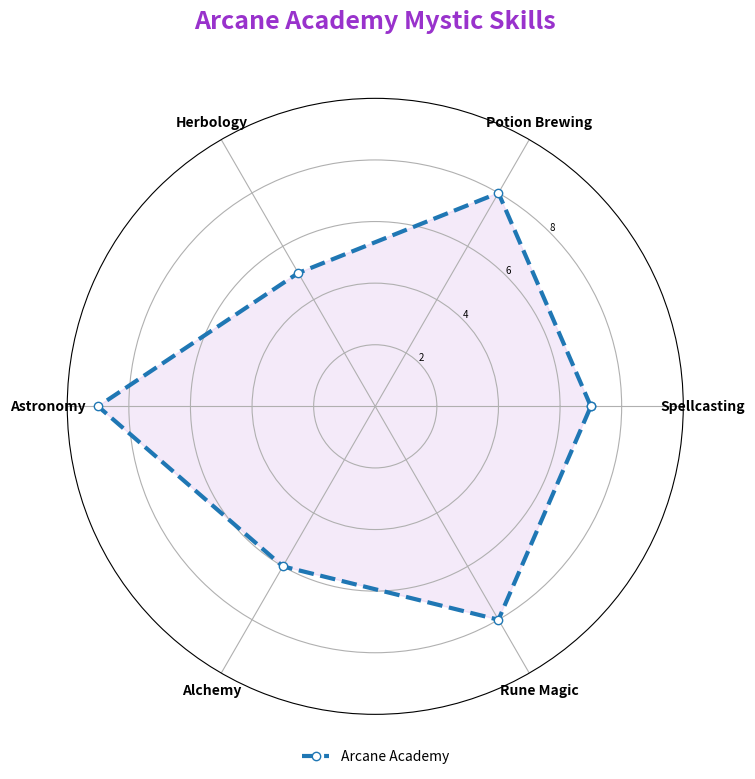
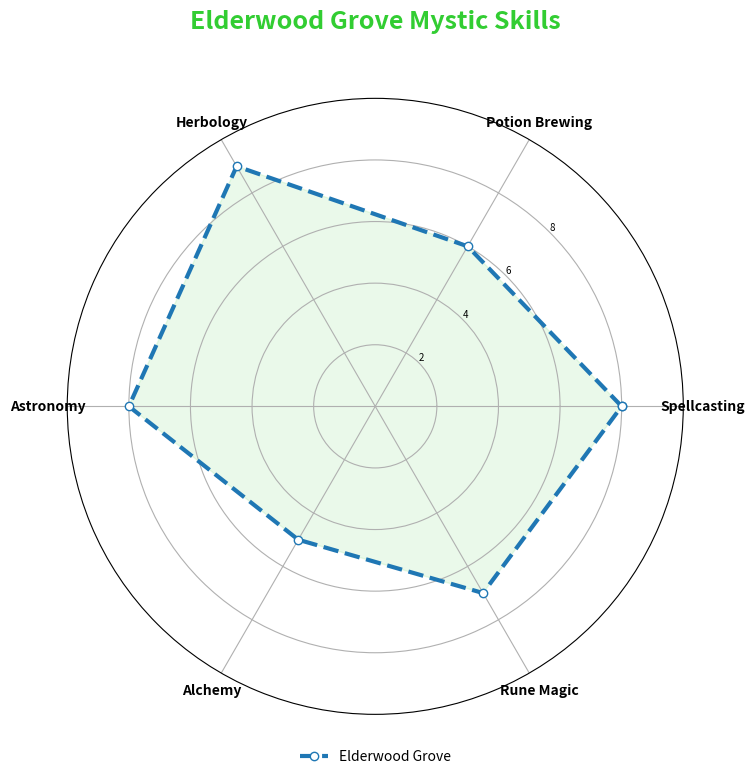
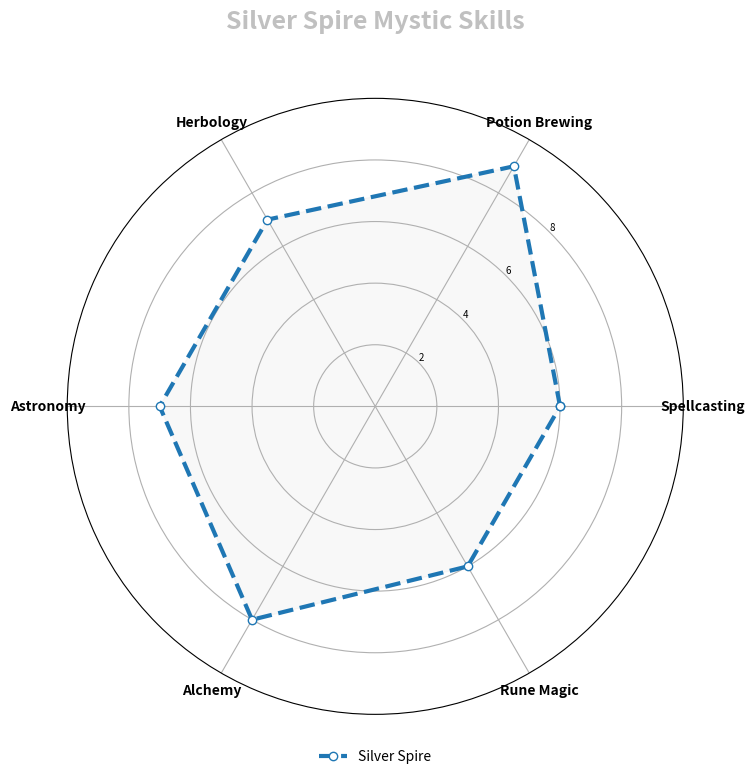
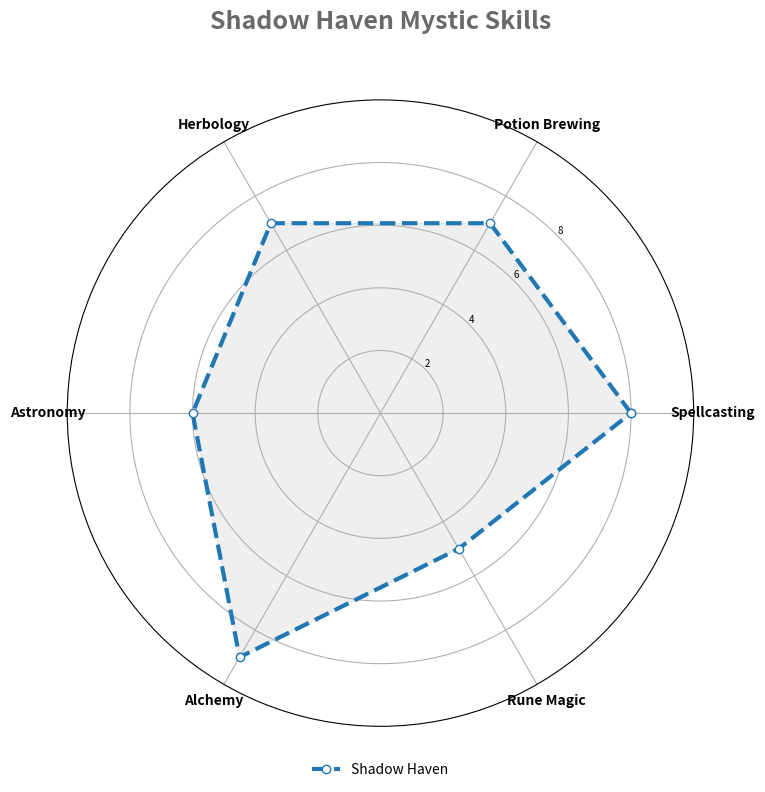

Recreate these plots in Python, in order.
import numpy as np
import matplotlib.pyplot as plt
from math import pi

domains = ['Spellcasting', 'Potion Brewing', 'Herbology', 
           'Astronomy', 'Alchemy', 'Rune Magic']

arcane_academy = [7, 8, 5, 9, 6, 8]
elderwood_grove = [8, 6, 9, 8, 5, 7]
silver_spire = [6, 9, 7, 7, 8, 6]
shadow_haven = [8, 7, 7, 6, 9, 5]

academies_data = {
    'Arcane Academy': arcane_academy,
    'Elderwood Grove': elderwood_grove,
    'Silver Spire': silver_spire,
    'Shadow Haven': shadow_haven
}

academy_colors = {
    'Arcane Academy': 'darkorchid',
    'Elderwood Grove': 'limegreen',
    'Silver Spire': '#C0C0C0',
    'Shadow Haven': 'dimgray'
}

def create_radar_chart(title, academy_data, labels, academy_name, color):
    num_vars = len(labels)
    angles = np.linspace(0, 2 * pi, num_vars, endpoint=False).tolist()
    academy_data += academy_data[:1]
    angles += angles[:1]

    fig, ax = plt.subplots(figsize=(8, 8), subplot_kw=dict(polar=True))
    plt.xticks(angles[:-1], labels, color='black', size=10, fontweight='bold')
    ax.set_rlabel_position(45)
    plt.yticks([2, 4, 6, 8], ["2", "4", "6", "8"], color="black", size=7,)
    plt.ylim(0, 10)

    ax.plot(angles, academy_data, linewidth=3, linestyle='--', marker='o', label=academy_name, markerfacecolor='white')
    ax.fill(angles, academy_data, color=color, alpha=0.1)

    plt.title(title, size=18, color=color, y=1.1, weight='heavy', style='italic')
    plt.legend(loc='lower center', bbox_to_anchor=(0.5, -0.1), frameon=False)

for academy_name, skill_levels in academies_data.items():
    create_radar_chart(f'{academy_name} Mystic Skills', skill_levels, domains, academy_name, academy_colors[academy_name])

plt.tight_layout()
plt.show()
